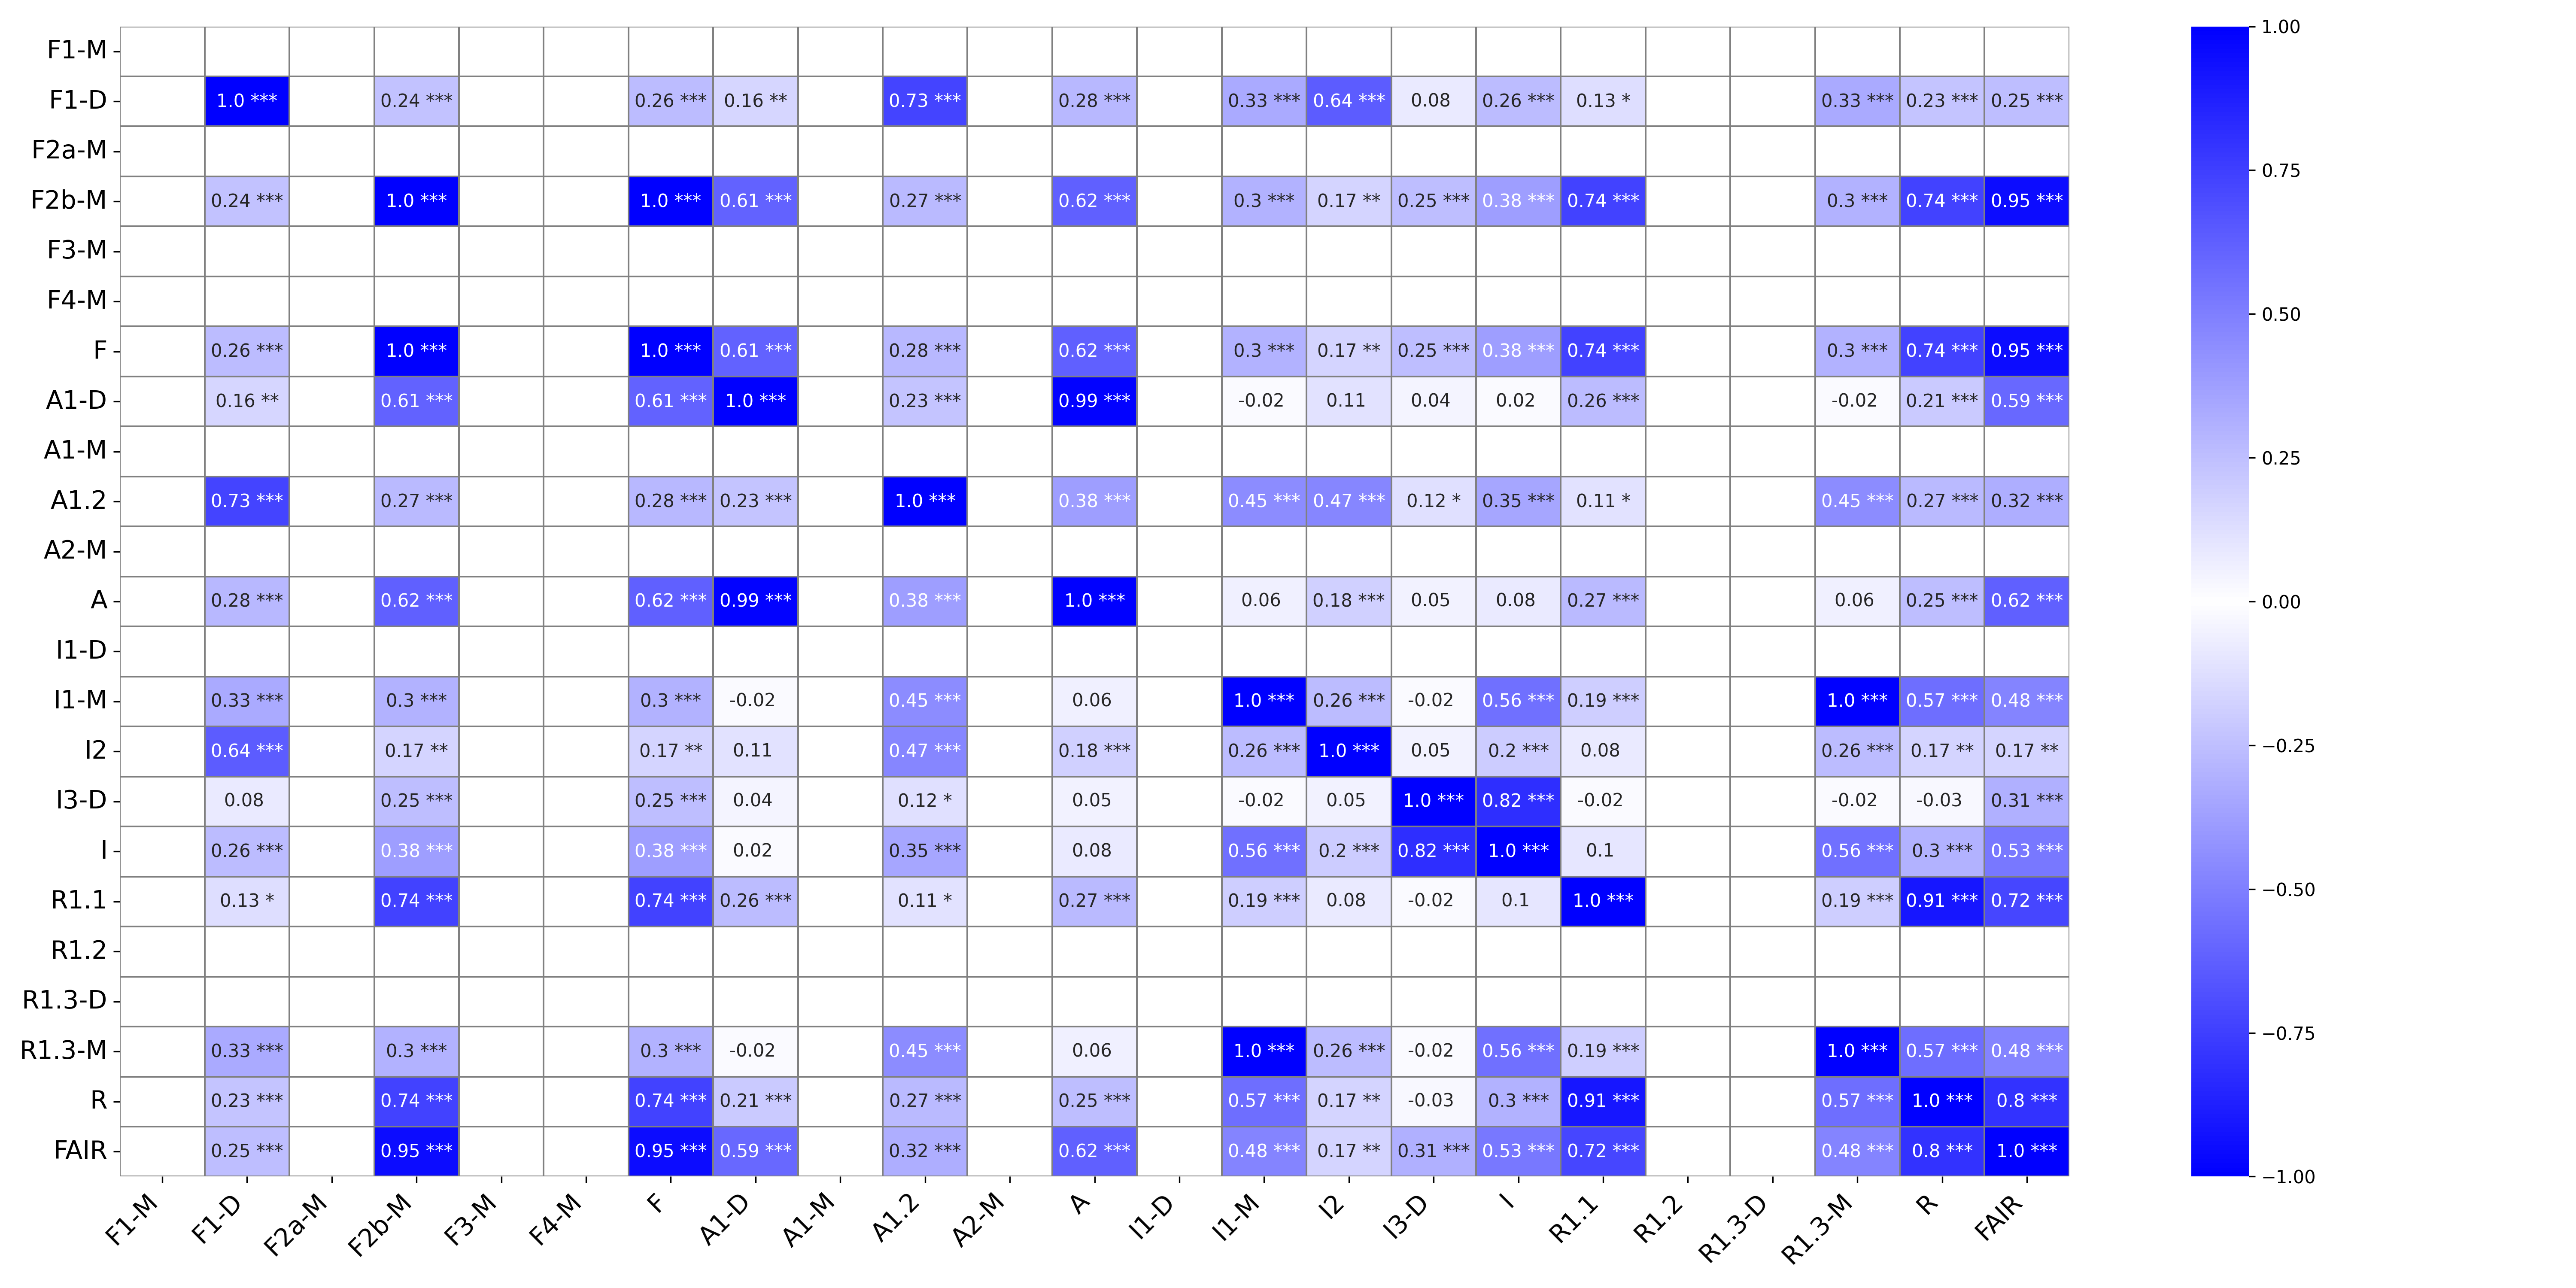

The data file committed next to this chart (first rows):
, F1-M, F1-M_p-value, F1-D, F1-D_p-value, F2a-M, F2a-M_p-value, F2b-M, F2b-M_p-value, F3-M, F3-M_p-value, F4-M, F4-M_p-value, F, F_p-value, A1-D, A1-D_p-value, A1-M, A1-M_p-value, A1.2, A1.2_p-value, A2-M, A2-M_p-value, A
F1-M, , ***, , , , , , , , , , , , , , , , , , , , , 
F1-D, , , 1.0, ***, , , 0.24, ***, , , , , 0.26, ***, 0.16, **, , , 0.73, ***, , , 0.28
F2a-M, , , , , , ***, , , , , , , , , , , , , , , , , 
F2b-M, , , 0.24, ***, , , 1.0, ***, , , , , 1.0, ***, 0.61, ***, , , 0.27, ***, , , 0.62
F3-M, , , , , , , , , , ***, , , , , , , , , , , , , 
F4-M, , , , , , , , , , , , ***, , , , , , , , , , , 
F, , , 0.26, ***, , , 1.0, ***, , , , , 1.0, ***, 0.61, ***, , , 0.28, ***, , , 0.62
A1-D, , , 0.16, **, , , 0.61, ***, , , , , 0.61, ***, 1.0, ***, , , 0.23, ***, , , 0.99
A1-M, , , , , , , , , , , , , , , , , , ***, , , , , 
A1.2, , , 0.73, ***, , , 0.27, ***, , , , , 0.28, ***, 0.23, ***, , , 1.0, ***, , , 0.38
A2-M, , , , , , , , , , , , , , , , , , , , , , ***, 
A, , , 0.28, ***, , , 0.62, ***, , , , , 0.62, ***, 0.99, ***, , , 0.38, ***, , , 1.0
I1-D, , , , , , , , , , , , , , , , , , , , , , , 
I1-M, , , 0.33, ***, , , 0.3, ***, , , , , 0.3, ***, -0.02, , , , 0.45, ***, , , 0.06
I2, , , 0.64, ***, , , 0.17, **, , , , , 0.17, **, 0.11, , , , 0.47, ***, , , 0.18
I3-D, , , 0.08, , , , 0.25, ***, , , , , 0.25, ***, 0.04, , , , 0.12, *, , , 0.05
I, , , 0.26, ***, , , 0.38, ***, , , , , 0.38, ***, 0.02, , , , 0.35, ***, , , 0.08
R1.1, , , 0.13, *, , , 0.74, ***, , , , , 0.74, ***, 0.26, ***, , , 0.11, *, , , 0.27
R1.2, , , , , , , , , , , , , , , , , , , , , , , 
R1.3-D, , , , , , , , , , , , , , , , , , , , , , , 
R1.3-M, , , 0.33, ***, , , 0.3, ***, , , , , 0.3, ***, -0.02, , , , 0.45, ***, , , 0.06
R, , , 0.23, ***, , , 0.74, ***, , , , , 0.74, ***, 0.21, ***, , , 0.27, ***, , , 0.25
FAIR, , , 0.25, ***, , , 0.95, ***, , , , , 0.95, ***, 0.59, ***, , , 0.32, ***, , , 0.62
